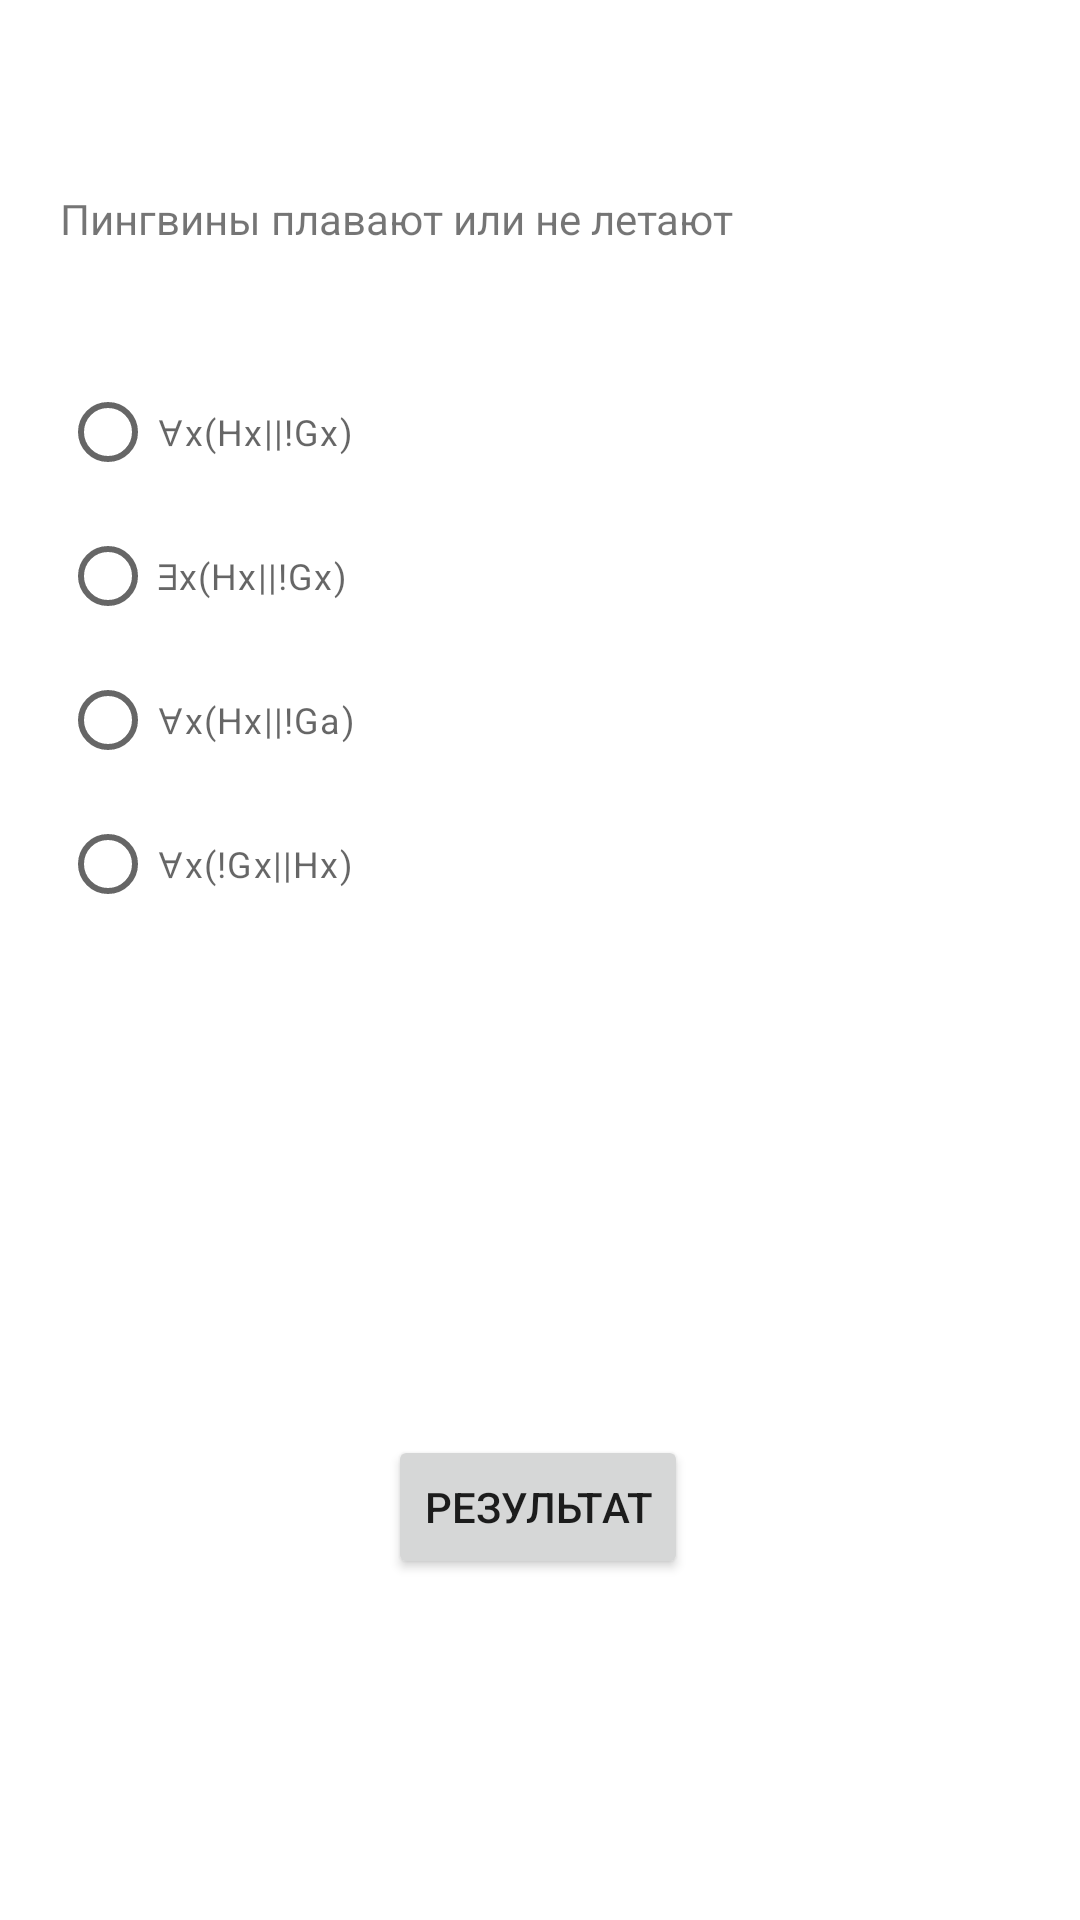

Layout XML and referenced resources for this Android screen:
<!-- AndroidManifest.xml: application theme Theme.Book -->
<!-- res/layout/activity_quest3.xml -->
<?xml version="1.0" encoding="utf-8"?>
<androidx.constraintlayout.widget.ConstraintLayout xmlns:android="http://schemas.android.com/apk/res/android"
    xmlns:app="http://schemas.android.com/apk/res-auto"
    xmlns:tools="http://schemas.android.com/tools"
    android:layout_width="match_parent"
    android:layout_height="match_parent"
    tools:context=".quest3">

    <TextView
        android:id="@+id/textView6"
        android:layout_width="match_parent"
        android:layout_height="wrap_content"
        android:layout_marginStart="20dp"
        android:layout_marginEnd="20dp"
        android:text="Пингвины плавают или не летают"
        app:layout_constraintBottom_toBottomOf="parent"
        app:layout_constraintEnd_toEndOf="parent"
        app:layout_constraintStart_toStartOf="parent"
        app:layout_constraintTop_toTopOf="parent"
        app:layout_constraintVertical_bias="0.102" />

    <RadioGroup
        android:id="@+id/rgp3"
        android:layout_width="match_parent"
        android:layout_height="match_parent"
        android:layout_marginTop="120dp"
        app:layout_constraintBottom_toBottomOf="parent"
        app:layout_constraintEnd_toEndOf="parent"
        app:layout_constraintStart_toStartOf="parent"
        app:layout_constraintTop_toTopOf="parent">

        <RadioButton
            android:id="@+id/rb9"
            style="@style/TextAppearance.Material3.BodySmall"
            android:layout_width="207dp"
            android:layout_height="wrap_content"
            android:layout_marginStart="20dp"
            android:layout_marginEnd="17dp"
            android:text="∀x(Hx||!Gx)"
            android:textAppearance="@style/TextAppearance.AppCompat.Light.Widget.PopupMenu.Small" />

        <RadioButton
            android:id="@+id/rb10"
            style="@style/TextAppearance.Material3.BodySmall"
            android:layout_width="207dp"
            android:layout_height="wrap_content"
            android:layout_marginStart="20dp"
            android:layout_marginEnd="17dp"
            android:text="∃x(Hx||!Gx)" />

        <RadioButton
            android:id="@+id/rb11"
            style="@style/TextAppearance.Material3.BodySmall"
            android:layout_width="206dp"
            android:layout_height="wrap_content"
            android:layout_marginStart="20dp"
            android:layout_marginEnd="17dp"
            android:text="∀x(Hx||!Ga)" />

        <RadioButton
            android:id="@+id/rb12"
            style="@style/TextAppearance.Material3.BodySmall"
            android:layout_width="206dp"
            android:layout_height="wrap_content"
            android:layout_marginStart="20dp"
            android:layout_marginEnd="17dp"
            android:text="∀x(!Gx||Hx)" />

    </RadioGroup>
    <Button
        android:id="@+id/res3"
        android:layout_width="wrap_content"
        android:layout_height="wrap_content"
        android:onClick="res3"
        android:text="Результат"
        app:layout_constraintBottom_toBottomOf="parent"
        app:layout_constraintEnd_toEndOf="parent"
        app:layout_constraintHorizontal_bias="0.498"
        app:layout_constraintStart_toStartOf="parent"
        app:layout_constraintTop_toTopOf="parent"
        app:layout_constraintVertical_bias="0.808" />

    <TextView
        android:id="@+id/textRes3"
        android:layout_width="wrap_content"
        android:layout_height="wrap_content"
        android:text=""
        app:layout_constraintBottom_toBottomOf="parent"
        app:layout_constraintEnd_toEndOf="parent"
        app:layout_constraintStart_toStartOf="parent"
        app:layout_constraintTop_toBottomOf="@+id/res3"
        app:layout_constraintVertical_bias="0.187" />
    <Button
        android:id="@+id/b111"
        android:layout_width="wrap_content"
        android:layout_height="wrap_content"
        android:onClick="next3"
        android:text="Следующее"
        android:visibility="invisible"
        app:layout_constraintBottom_toBottomOf="parent"
        app:layout_constraintEnd_toEndOf="parent"
        app:layout_constraintHorizontal_bias="0.498"
        app:layout_constraintStart_toStartOf="parent"
        app:layout_constraintTop_toTopOf="parent"
        app:layout_constraintVertical_bias="0.976" />
    <Button
        android:id="@+id/b222"
        android:layout_width="wrap_content"
        android:layout_height="wrap_content"
        android:onClick="return3"
        android:text="Возврат на главную"
        android:visibility="invisible"
        app:layout_constraintBottom_toBottomOf="parent"
        app:layout_constraintEnd_toEndOf="parent"
        app:layout_constraintHorizontal_bias="0.498"
        app:layout_constraintStart_toStartOf="parent"
        app:layout_constraintTop_toTopOf="parent"
        app:layout_constraintVertical_bias="0.976" />
</androidx.constraintlayout.widget.ConstraintLayout>
<!-- resources referenced by this layout -->
<resources>
  <style name="Theme.Book" parent="Theme.MaterialComponents.DayNight.DarkActionBar">
          
          <item name="colorPrimary">@color/teal_700</item>
          <item name="colorPrimaryVariant">@color/teal_700</item>
          <item name="colorOnPrimary">@color/white</item>
          
          <item name="colorSecondary">@color/teal_200</item>
          <item name="colorSecondaryVariant">@color/teal_700</item>
          <item name="colorOnSecondary">@color/black</item>
          
          <item name="android:statusBarColor">@color/teal_700</item>
          
      </style>
  <!-- not gathered from this repository: default colours our renderer supplied (Android Studio template values) -->
  <color name="teal_200">#FF03DAC5</color>
  <color name="teal_700">#FF018786</color>
  <color name="black">#FF000000</color>
  <color name="white">#FFFFFFFF</color>
</resources>
